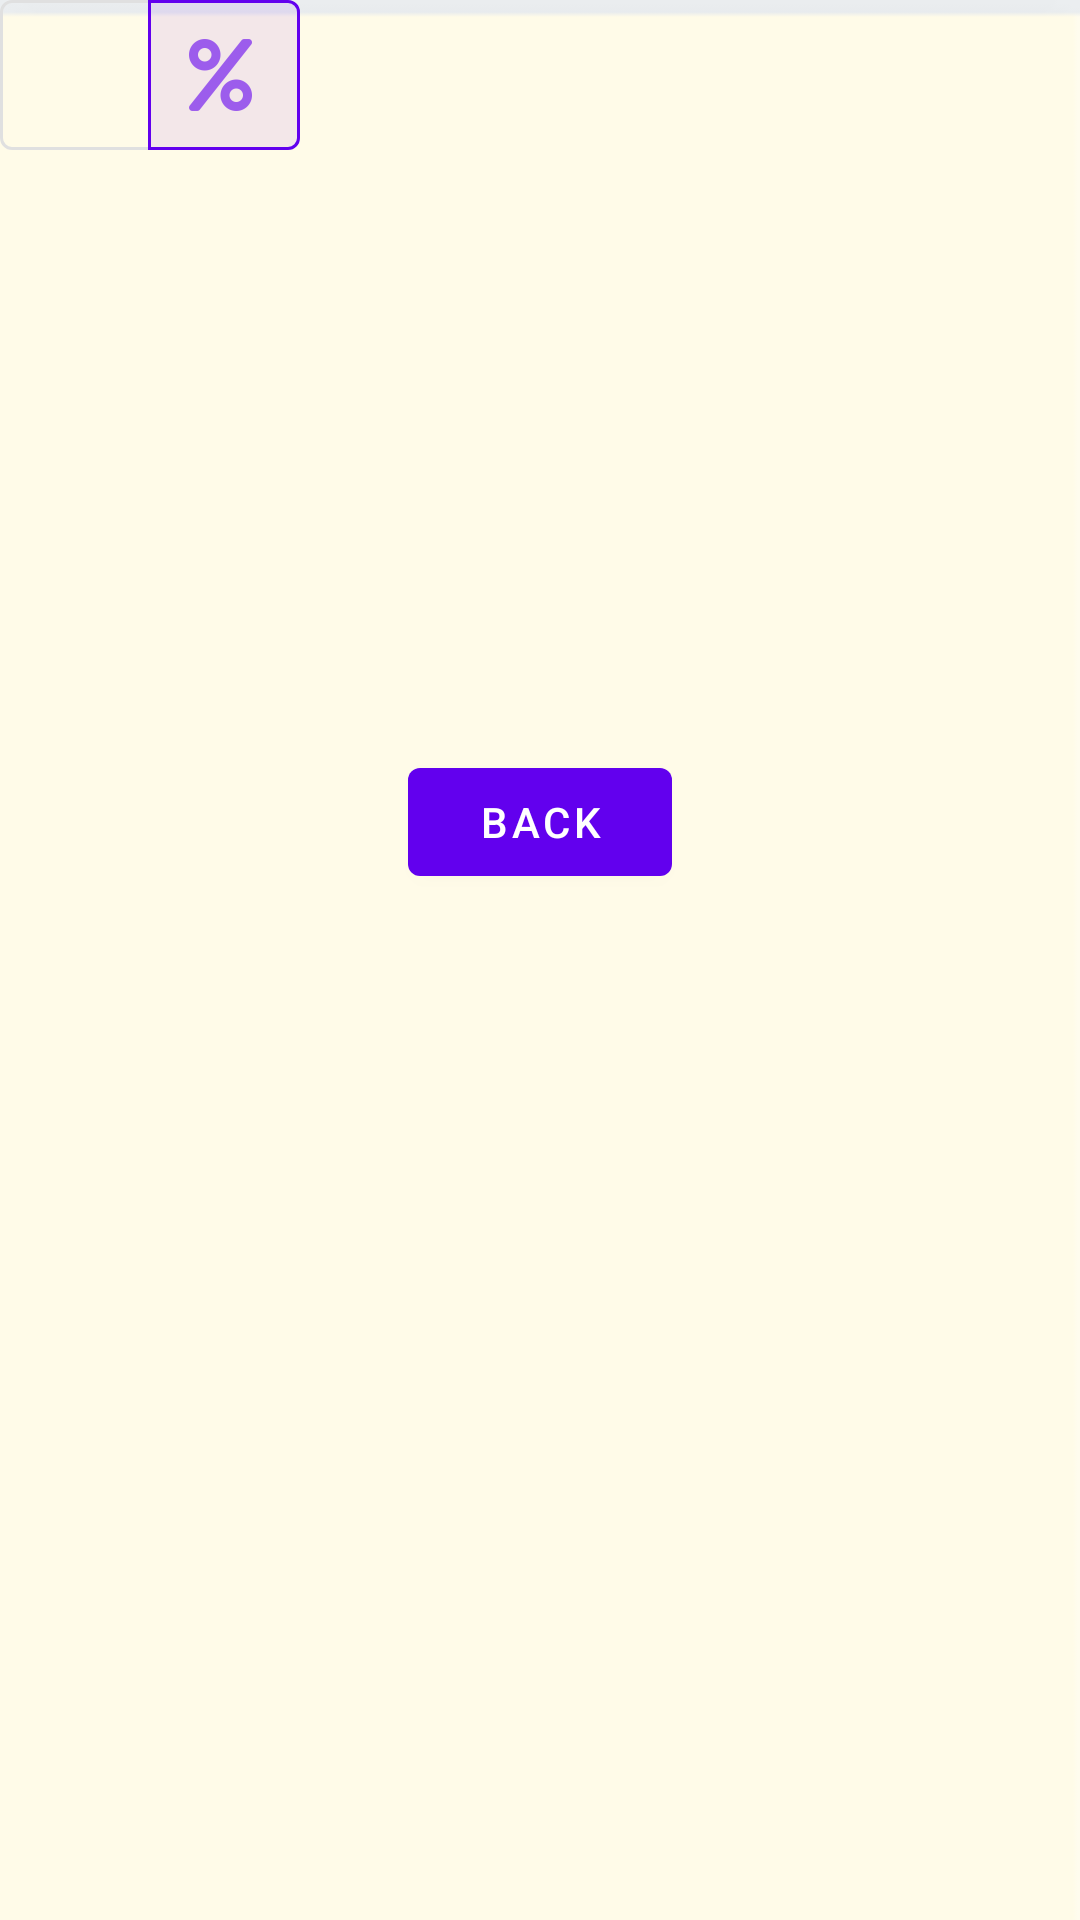

Reconstruct the res/layout file that produces this screen, plus the resources it refers to.
<!-- AndroidManifest.xml: application theme Theme.Billify -->
<!-- res/layout/activity_view_transactions.xml -->
<?xml version="1.0" encoding="utf-8"?>
<androidx.constraintlayout.widget.ConstraintLayout xmlns:android="http://schemas.android.com/apk/res/android"
    xmlns:app="http://schemas.android.com/apk/res-auto"
    xmlns:tools="http://schemas.android.com/tools"
    android:id="@+id/relativeLayout2"
    android:layout_width="match_parent"
    android:layout_height="match_parent"
    android:layout_margin="10dp"
    android:background="@drawable/empty_background"
    tools:context=".activities.view_transactions.ViewTransactionsActivity">

    <com.google.android.material.button.MaterialButtonToggleGroup
        android:id="@+id/chart_display_btn_group"
        android:layout_width="100dp"
        android:layout_height="50dp"
        app:checkedButton="@id/percent_format_btn"
        app:layout_constraintStart_toStartOf="parent"
        app:layout_constraintTop_toTopOf="parent"
        app:selectionRequired="true"
        app:singleSelection="true">

        <Button
            android:id="@+id/currency_format_btn"
            style="@style/Widget.App.Button.OutlinedButton.IconOnly"
            android:layout_width="0dp"
            android:layout_height="match_parent"
            android:layout_weight="1"
            android:onClick="onCurrencyFormatButton"
            app:icon="@drawable/outline_attach_money_24" />

        <Button
            android:id="@+id/percent_format_btn"
            style="@style/Widget.App.Button.OutlinedButton.IconOnly"
            android:layout_width="0dp"
            android:layout_height="match_parent"
            android:layout_weight="1"
            android:onClick="onPercentFormatButton"
            app:icon="@drawable/ic_percent" />
    </com.google.android.material.button.MaterialButtonToggleGroup>


    <com.github.mikephil.charting.charts.PieChart
        android:id="@+id/transaction_chart"
        android:layout_width="385dp"
        android:layout_height="297dp"
        android:layout_marginTop="50dp"
        app:layout_constraintLeft_toLeftOf="parent"
        app:layout_constraintRight_toRightOf="parent"
        app:layout_constraintTop_toTopOf="parent"
        tools:visibility="visible"
        android:visibility="gone">

    </com.github.mikephil.charting.charts.PieChart>

    <androidx.recyclerview.widget.RecyclerView
        android:id="@+id/transaction_list"
        android:layout_width="match_parent"
        android:layout_height="250dp"
        app:layout_constraintStart_toStartOf="parent"
        app:layout_constraintTop_toBottomOf="@id/transaction_chart" />

    <Button
        android:id="@+id/back_button"
        android:layout_width="wrap_content"
        android:layout_height="wrap_content"
        android:text="@string/back"
        app:layout_constraintLeft_toLeftOf="parent"
        app:layout_constraintRight_toRightOf="parent"
        app:layout_constraintTop_toBottomOf="@+id/transaction_list" />

    <ProgressBar
        android:id="@+id/loading_chart_progress_bar"
        style="?android:attr/progressBarStyle"
        android:layout_width="wrap_content"
        android:layout_height="wrap_content"
        android:layout_marginBottom="32dp"
        app:layout_constraintBottom_toBottomOf="parent"
        app:layout_constraintEnd_toEndOf="parent"
        app:layout_constraintHorizontal_bias="0.52"
        app:layout_constraintStart_toStartOf="parent"
        app:layout_constraintTop_toTopOf="parent"
        app:layout_constraintVertical_bias="0.26999998" />

</androidx.constraintlayout.widget.ConstraintLayout>
<!-- resources referenced by this layout -->
<resources>
  <!-- drawable empty_background: png bitmap (drawable, 1284 bytes) -->
  <!-- drawable ic_percent: png bitmap (drawable-hdpi, 909 bytes) -->
  <string name="back">Back</string>
  <style name="Widget.App.Button.OutlinedButton.IconOnly" parent="Widget.MaterialComponents.Button.OutlinedButton">
          <item name="iconPadding">0dp</item>
          <item name="android:insetTop">0dp</item>
          <item name="android:insetBottom">0dp</item>
          <item name="android:paddingLeft">12dp</item>
          <item name="android:paddingRight">12dp</item>
          <item name="android:minWidth">48dp</item>
          <item name="android:minHeight">48dp</item>
      </style>
  <style name="Theme.Billify" parent="Theme.MaterialComponents.DayNight.DarkActionBar">
          
          <item name="colorPrimary">@color/purple_500</item>
          <item name="colorPrimaryVariant">@color/purple_700</item>
          <item name="colorOnPrimary">@color/white</item>
          
          <item name="colorSecondary">@color/teal_200</item>
          <item name="colorSecondaryVariant">@color/teal_700</item>
          <item name="colorOnSecondary">@color/black</item>
          
          <item name="android:statusBarColor" tools:targetApi="l">?attr/colorPrimaryVariant</item>
          
      </style>
  <color name="purple_500">#FF6200EE</color>
  <color name="purple_700">#FF3700B3</color>
  <color name="white">#FFFFFFFF</color>
  <color name="teal_200">#FF03DAC5</color>
  <color name="teal_700">#FF018786</color>
  <color name="black">#FF000000</color>
</resources>
